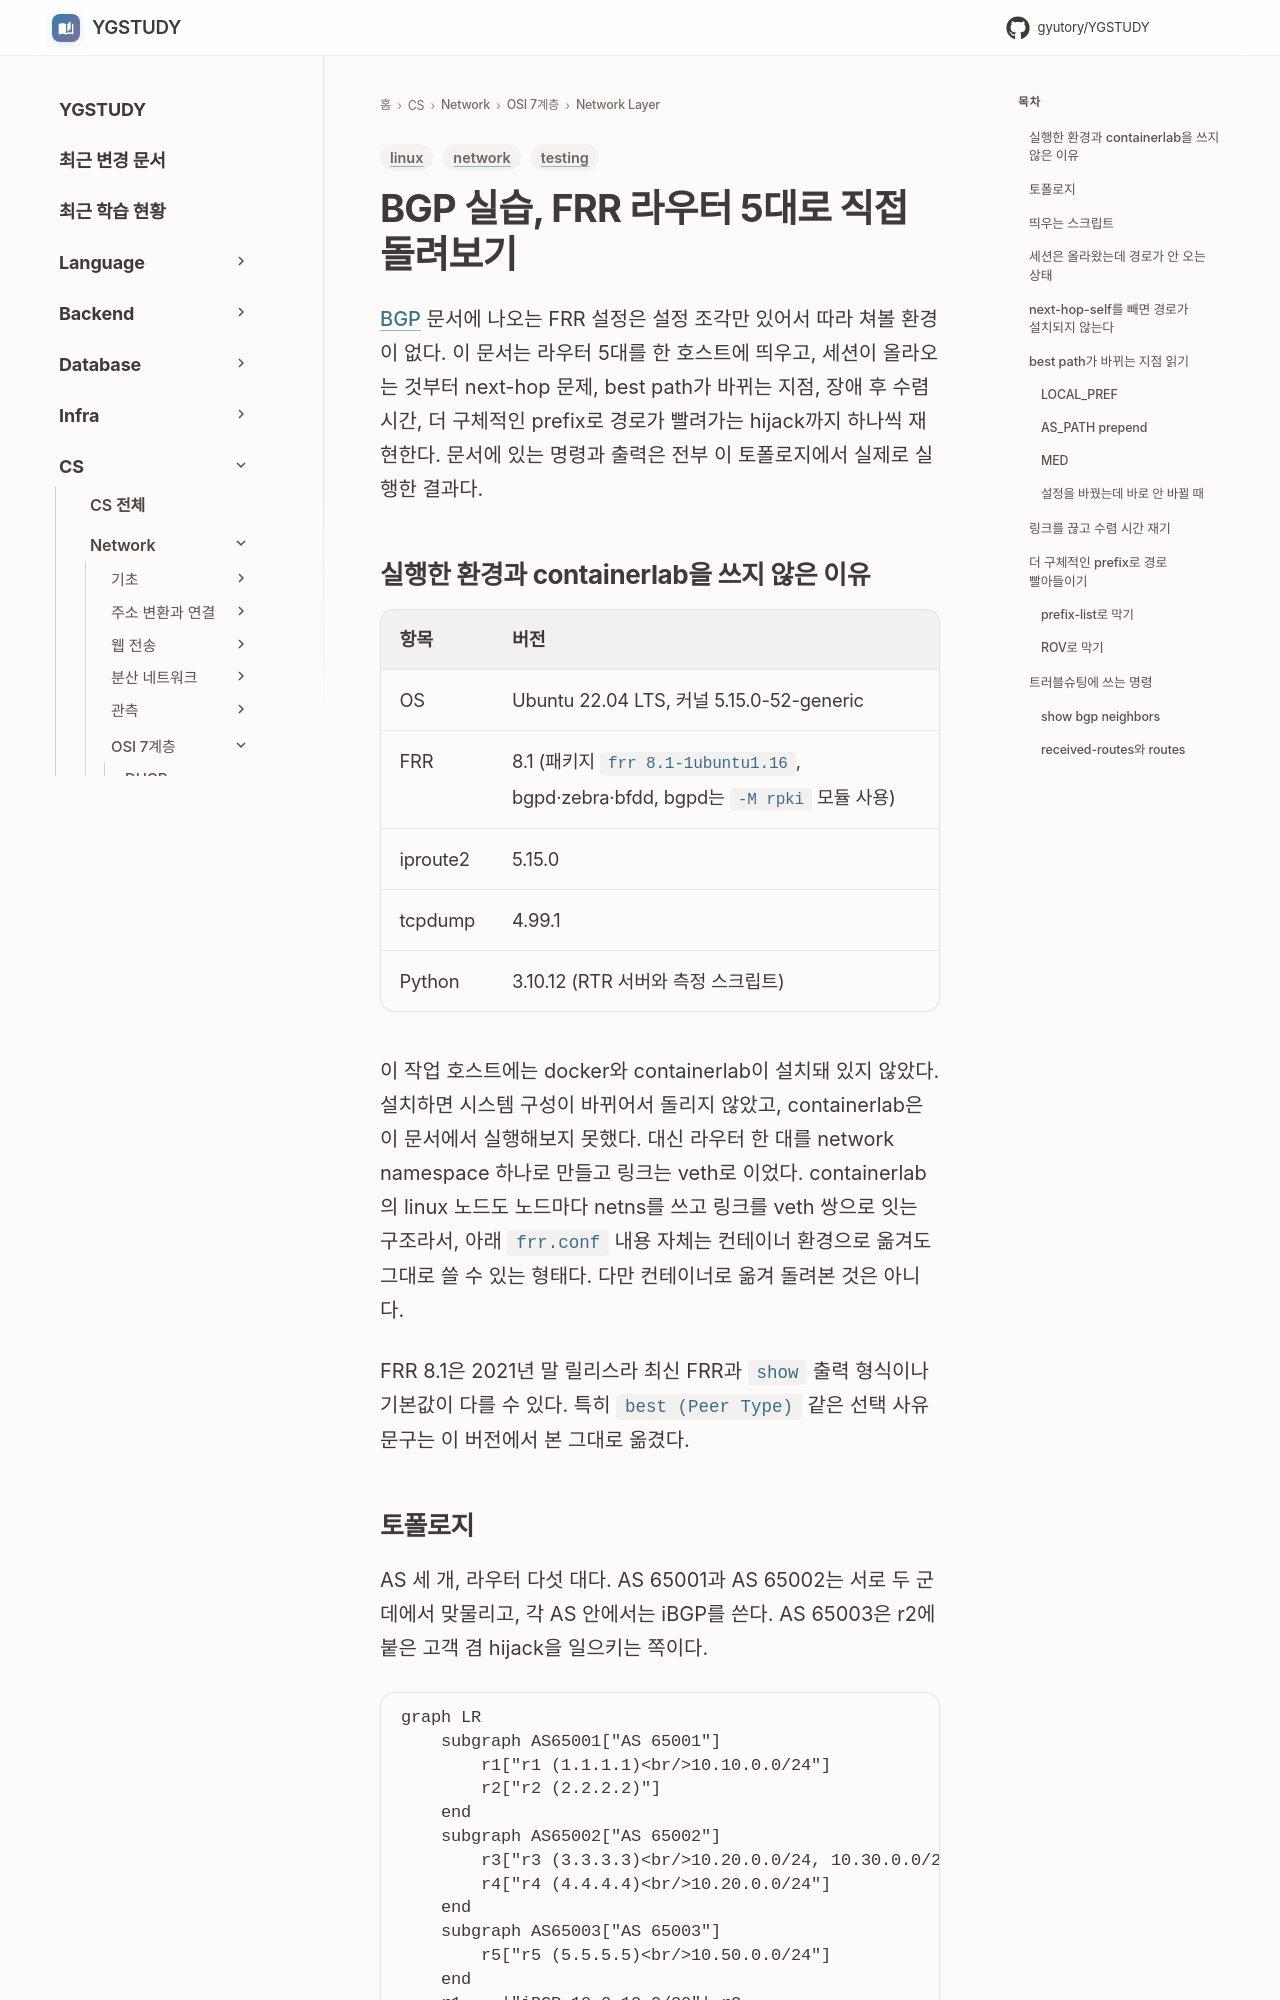

repository: GYUTORY/YGSTUDY · page: Network/7 Layer/Network Layer/BGP_Lab_FRR_Containerlab/index.html · generator: mkdocs

---
title: BGP 실습 — FRR 라우터 5대로 세션, 경로 선택, 장애 수렴, hijack 재현하기
tags: [network, linux, testing]
updated: 2026-10-07
---

# BGP 실습, FRR 라우터 5대로 직접 돌려보기

[BGP](BGP.md) 문서에 나오는 FRR 설정은 설정 조각만 있어서 따라 쳐볼 환경이 없다. 이 문서는 라우터 5대를 한 호스트에 띄우고, 세션이 올라오는 것부터 next-hop 문제, best path가 바뀌는 지점, 장애 후 수렴 시간, 더 구체적인 prefix로 경로가 빨려가는 hijack까지 하나씩 재현한다. 문서에 있는 명령과 출력은 전부 이 토폴로지에서 실제로 실행한 결과다.

## 실행한 환경과 containerlab을 쓰지 않은 이유

| 항목 | 버전 |
|---|---|
| OS | Ubuntu 22.04 LTS, 커널 5.15.0-52-generic |
| FRR | 8.1 (패키지 `frr 8.1-1ubuntu1.16`, bgpd·zebra·bfdd, bgpd는 `-M rpki` 모듈 사용) |
| iproute2 | 5.15.0 |
| tcpdump | 4.99.1 |
| Python | 3.10.12 (RTR 서버와 측정 스크립트) |

이 작업 호스트에는 docker와 containerlab이 설치돼 있지 않았다. 설치하면 시스템 구성이 바뀌어서 돌리지 않았고, containerlab은 이 문서에서 실행해보지 못했다. 대신 라우터 한 대를 network namespace 하나로 만들고 링크는 veth로 이었다. containerlab의 linux 노드도 노드마다 netns를 쓰고 링크를 veth 쌍으로 잇는 구조라서, 아래 `frr.conf` 내용 자체는 컨테이너 환경으로 옮겨도 그대로 쓸 수 있는 형태다. 다만 컨테이너로 옮겨 돌려본 것은 아니다.

FRR 8.1은 2021년 말 릴리스라 최신 FRR과 `show` 출력 형식이나 기본값이 다를 수 있다. 특히 `best (Peer Type)` 같은 선택 사유 문구는 이 버전에서 본 그대로 옮겼다.

## 토폴로지

AS 세 개, 라우터 다섯 대다. AS 65001과 AS 65002는 서로 두 군데에서 맞물리고, 각 AS 안에서는 iBGP를 쓴다. AS 65003은 r2에 붙은 고객 겸 hijack을 일으키는 쪽이다.

```mermaid
graph LR
    subgraph AS65001["AS 65001"]
        r1["r1 (1.1.1.1)<br/>10.10.0.0/24"]
        r2["r2 (2.2.2.2)"]
    end
    subgraph AS65002["AS 65002"]
        r3["r3 (3.3.3.3)<br/>10.20.0.0/24, 10.30.0.0/24"]
        r4["r4 (4.4.4.4)<br/>10.20.0.0/24"]
    end
    subgraph AS65003["AS 65003"]
        r5["r5 (5.5.5.5)<br/>10.50.0.0/24"]
    end
    r1 ---|"iBGP 10.0.12.0/30"| r2
    r3 ---|"iBGP 10.0.34.0/30"| r4
    r1 ---|"eBGP 10.0.13.0/30"| r3
    r2 ---|"eBGP 10.0.24.0/30"| r4
    r2 ---|"eBGP 10.0.25.0/30"| r5
```

r2가 중심이다. r2는 r1과 iBGP, r4와 eBGP, r5와 eBGP를 맺는다. 그래서 r2는 같은 prefix를 서로 다른 경로로 동시에 받게 되고, 경로 선택 실험은 전부 r2에서 본다. 10.20.0.0/24는 r3와 r4가 둘 다 광고한다. r2 입장에서는 r4가 직접 준 eBGP 경로와 r1을 거쳐 온 iBGP 경로 두 개가 생긴다.

IGP는 일부러 두지 않았다. iBGP 세션은 loopback이 아니라 링크 주소끼리 맺는다. 실제 망에서는 loopback에 IGP를 얹지만, 이 실습에서는 IGP가 없다는 점이 next-hop 실험의 전제가 된다.
